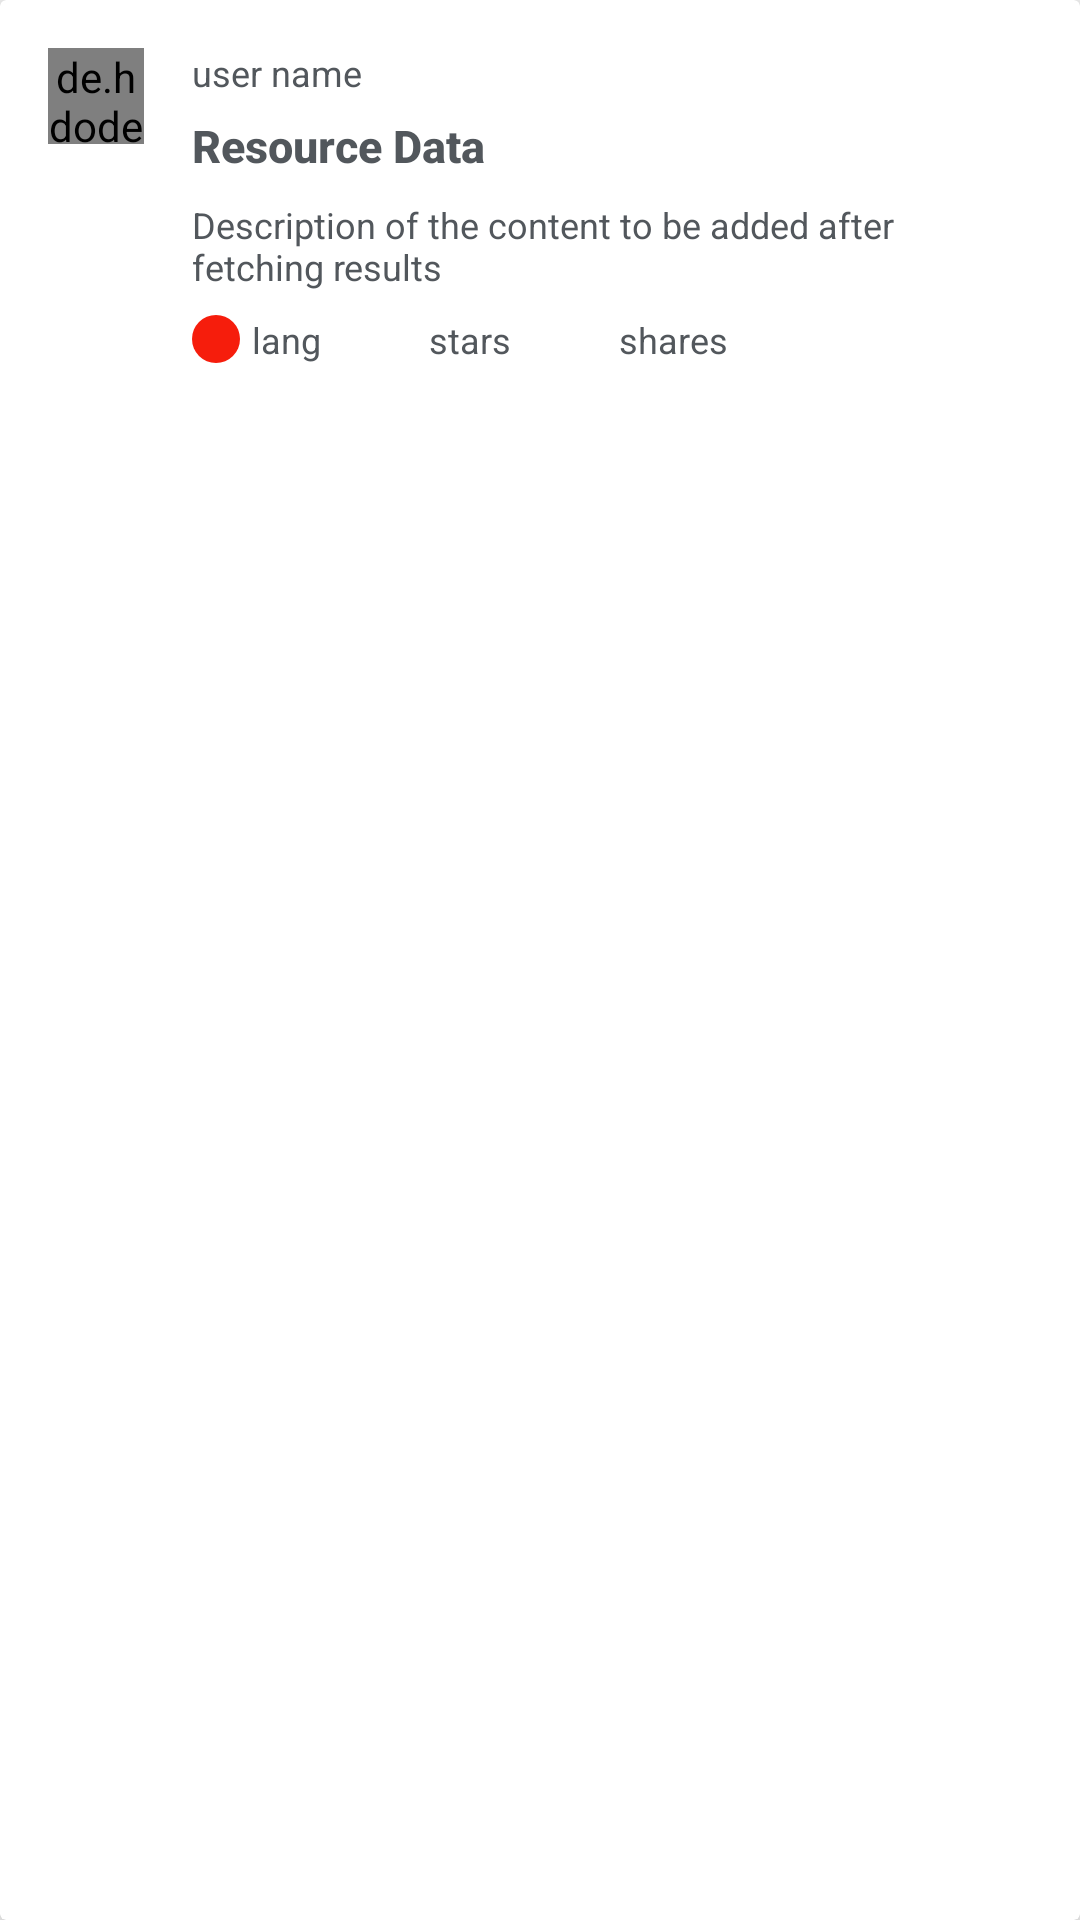

Here is an Android app screen rendered from its layout file. Give the layout XML and the strings, colors and styles it references.
<!-- AndroidManifest.xml: application theme Theme.Test2 -->
<!-- res/layout/layout_listitem.xml -->
<?xml version="1.0" encoding="utf-8"?>
<androidx.cardview.widget.CardView
    xmlns:android="http://schemas.android.com/apk/res/android"
    xmlns:app="http://schemas.android.com/apk/res-auto"
    android:layout_width="match_parent"
    android:layout_height="wrap_content"
    app:cardElevation="8dp"
    android:layout_margin="1dp">
    
    <RelativeLayout
        android:id="@+id/total_data"
        android:layout_width="match_parent"
        android:layout_height="match_parent"
        android:padding="16dp">

        <de.hdodenhof.circleimageview.CircleImageView
            android:id="@+id/image_view"
            android:layout_width="32dp"
            android:layout_height="32dp"
            android:src="@mipmap/ic_launcher_round"
            app:civ_border_width="2dp"
            app:civ_border_color="@color/white"/>

        <TextView
            android:layout_width="wrap_content"
            android:layout_height="wrap_content"
            android:text="@string/user_name"
            android:id="@+id/user_name"
            android:layout_toEndOf="@id/image_view"
            android:fontFamily="sans-serif"
            android:textColor="#52575C"
            android:layout_marginStart="16dp"
            android:textSize="12sp"/>

        <TextView
            android:layout_width="wrap_content"
            android:layout_height="wrap_content"
            android:text="@string/resource_data"
            android:id="@+id/resource_data"
            android:layout_toEndOf="@id/image_view"
            android:layout_below="@id/user_name"
            android:fontFamily="sans-serif-medium"
            android:textColor="#52575C"
            android:textStyle="bold"
            android:layout_marginStart="16dp"
            android:layout_marginTop="6dp"
            android:textSize="15sp"/>

        <RelativeLayout
            android:id="@+id/rest_data"
            android:layout_width="match_parent"
            android:layout_height="wrap_content"
            android:orientation="vertical"
            android:layout_below="@id/resource_data"
            android:layout_marginStart="48dp"
            android:layout_marginTop="8dp"
            android:visibility="visible">

            <TextView
                android:layout_width="wrap_content"
                android:layout_height="wrap_content"
                android:text="@string/description"
                android:id="@+id/description"
                android:fontFamily="sans-serif"
                android:textColor="#52575C"
                android:textSize="12sp"/>

            <LinearLayout
                android:layout_width="match_parent"
                android:layout_height="wrap_content"
                android:layout_below="@id/description"
                android:layout_marginTop="8dp">

                <ImageView
                    android:layout_width="16dp"
                    android:layout_height="16dp"
                    android:background="@drawable/reddot" />

                <TextView
                    android:layout_width="wrap_content"
                    android:layout_height="wrap_content"
                    android:text="@string/language"
                    android:id="@+id/language"
                    android:fontFamily="sans-serif"
                    android:textColor="#52575C"
                    android:textSize="12sp"
                    android:layout_marginEnd="16dp"
                    android:layout_marginStart="4dp"/>

                <ImageView
                    android:layout_width="16dp"
                    android:layout_height="16dp"
                    android:src="@mipmap/star_yellow_16" />

                <TextView
                    android:layout_width="wrap_content"
                    android:layout_height="wrap_content"
                    android:text="@string/stars"
                    android:id="@+id/stars"
                    android:fontFamily="sans-serif"
                    android:textColor="#52575C"
                    android:textSize="12sp"
                    android:layout_marginStart="4dp"
                    android:layout_marginEnd="16dp"/>

                <ImageView
                    android:layout_width="16dp"
                    android:layout_height="16dp"
                    android:src="@mipmap/fork_black_16" />

                <TextView
                    android:layout_width="wrap_content"
                    android:layout_height="wrap_content"
                    android:text="@string/shares"
                    android:id="@+id/shares"
                    android:fontFamily="sans-serif"
                    android:textColor="#52575C"
                    android:textSize="12sp"
                    android:layout_marginStart="4dp"/>

            </LinearLayout>

        </RelativeLayout>

    </RelativeLayout>

</androidx.cardview.widget.CardView>
<!-- resources referenced by this layout -->
<resources>
  <!-- drawable reddot (drawable) -->
  <?xml version="1.0" encoding="utf-8"?>
  <selector xmlns:android="http://schemas.android.com/apk/res/android">
      <item>
          <shape android:shape="oval">
              <solid android:color="#F61D0C"/>
              <size android:height="50dp" android:width="50dp"/>
          </shape>
      </item>
  </selector>
  <string name="description">Description  of the content to be added after fetching results</string>
  <string name="language">lang</string>
  <string name="resource_data">Resource Data</string>
  <string name="shares">shares</string>
  <string name="stars">stars</string>
  <string name="user_name">user name</string>
  <style name="Theme.Test2" parent="Theme.AppCompat.Light">
          
          <item name="colorPrimary">@color/white</item>
          <item name="colorPrimaryVariant">@color/black</item>
          <item name="colorOnPrimary">@color/white</item>
          
          <item name="colorSecondary">@color/teal_200</item>
          <item name="colorSecondaryVariant">@color/teal_700</item>
          <item name="colorOnSecondary">@color/black</item>
          
          <item name="android:statusBarColor" tools:targetApi="l">?attr/colorPrimaryVariant</item>
          
      </style>
  <!-- not gathered from this repository: default colours our renderer supplied (Android Studio template values) -->
  <color name="teal_200">#FF03DAC5</color>
  <color name="teal_700">#FF018786</color>
  <color name="black">#FF000000</color>
  <color name="white">#FFFFFFFF</color>
</resources>
